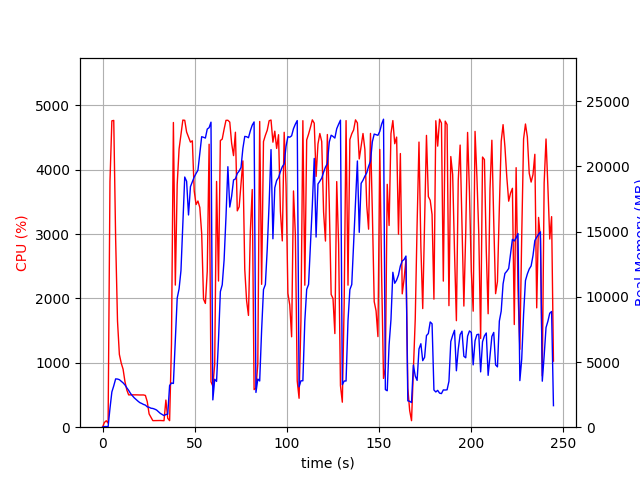

Data behind this chart, as committed beside it:
elapsed_time, nproc, cpu, mem_real, mem_virtual
3.504753112792969e-05, 1, 0.0, 8.641, 3186
1.007, 1, 73.5, 51.43, 648.4
2.015, 1, 100.2, 51.43, 648.4
3.023, 2, 62.5, 44.37, 3329
4.031, 1, 3821, 1443, 5484
5.056, 1, 4760, 2705, 6778
6.081, 1, 4767, 3171, 7326
7.105, 1, 2924, 3705, 7886
8.116, 1, 1649, 3693, 7996
9.125, 1, 1130, 3646, 8010
10.13, 1, 996.2, 3522, 8010
11.14, 1, 901.5, 3401, 8010
12.15, 1, 709.0, 3241, 8066
13.16, 1, 578.5, 3022, 8066
14.17, 1, 502.3, 2824, 8066
15.17, 1, 502.8, 2590, 8066
16.18, 1, 502.3, 2415, 8066
17.19, 1, 502.4, 2253, 8066
18.2, 1, 502.7, 2121, 8066
19.21, 1, 501.3, 1998, 8066
20.22, 1, 500.7, 1884, 8066
21.22, 1, 501.1, 1821, 8066
22.23, 1, 501.0, 1744, 8066
23.24, 1, 493.7, 1693, 8066
24.25, 1, 396.7, 1561, 8066
25.26, 1, 205.9, 1527, 8066
26.27, 1, 152.4, 1456, 8066
27.28, 1, 101.9, 1436, 8066
28.29, 1, 102.8, 1386, 8066
29.3, 1, 102.9, 1318, 8066
30.31, 1, 103.9, 1192, 8066
31.33, 1, 103.9, 1060, 8066
32.33, 1, 102.0, 972.9, 8066
33.35, 1, 100.9, 891.4, 8066
34.36, 1, 421.7, 976.4, 8692
35.37, 1, 138.6, 994.2, 9812
36.38, 1, 101.9, 3192, 20360
37.39, 1, 1293, 3392, 20360
38.43, 1, 4734, 3354, 20360
39.48, 1, 2208, 6656, 27528
40.49, 1, 3774, 9898, 27696
41.51, 1, 4321, 10612, 27696
42.53, 1, 4543, 12000, 35927
43.56, 1, 4772, 15614, 35966
44.58, 1, 4768, 19185, 46237
45.61, 1, 4586, 18855, 46237
46.63, 1, 4507, 16276, 46237
47.69, 1, 4429, 18447, 46237
48.71, 1, 4450, 18812, 46237
49.73, 1, 3670, 19189, 46237
50.73, 1, 3460, 19458, 46237
51.74, 1, 3514, 19705, 46317
52.75, 1, 3414, 20980, 46413
53.77, 1, 3011, 22278, 46525
54.78, 1, 1989, 22232, 46525
55.79, 1, 1923, 22173, 46525
56.79, 1, 2420, 22863, 46525
57.81, 1, 4396, 22971, 46525
58.82, 1, 706.3, 23392, 46525
59.83, 1, 638.2, 2094, 46549
... 182 more rows
